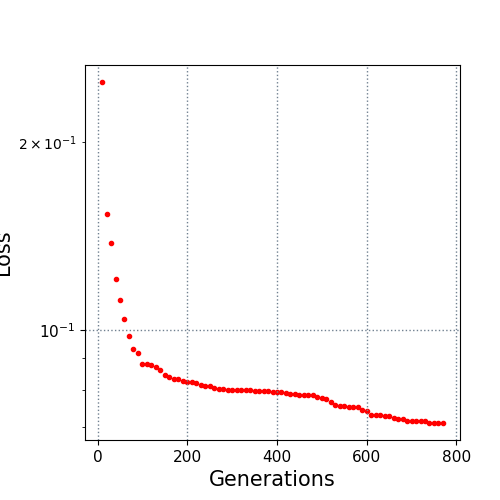

Values plotted in this chart, from the file beside it:
10.0, 0.249226
20.0, 0.1535
30.0, 0.1378
40.0, 0.1207
50.0, 0.1115
60.0, 0.1042
70.0, 0.09783
80.0, 0.09307
90.0, 0.0918
100.0, 0.08818
110.0, 0.08814
120.0, 0.08784
130.0, 0.08707
140.0, 0.08618
150.0, 0.08475
160.0, 0.08409
170.0, 0.08352
180.0, 0.08352
190.0, 0.08294
200.0, 0.08264
210.0, 0.08238
220.0, 0.08223
230.0, 0.08157
240.0, 0.08115
250.0, 0.08115
260.0, 0.08056
270.0, 0.0804
280.0, 0.08031
290.0, 0.08024
300.0, 0.08015
310.0, 0.08015
320.0, 0.08015
330.0, 0.08015
340.0, 0.08002
350.0, 0.07982
360.0, 0.07982
370.0, 0.07982
380.0, 0.07979
390.0, 0.07949
400.0, 0.07949
410.0, 0.07949
420.0, 0.0792
430.0, 0.07882
440.0, 0.07882
450.0, 0.07869
460.0, 0.07869
470.0, 0.07869
480.0, 0.07869
490.0, 0.07811
500.0, 0.07791
510.0, 0.07752
520.0, 0.07669
530.0, 0.0759
540.0, 0.07559
550.0, 0.07559
560.0, 0.0752
570.0, 0.0752
580.0, 0.0752
590.0, 0.07449
600.0, 0.07407
610.0, 0.07305
... 16 more rows
